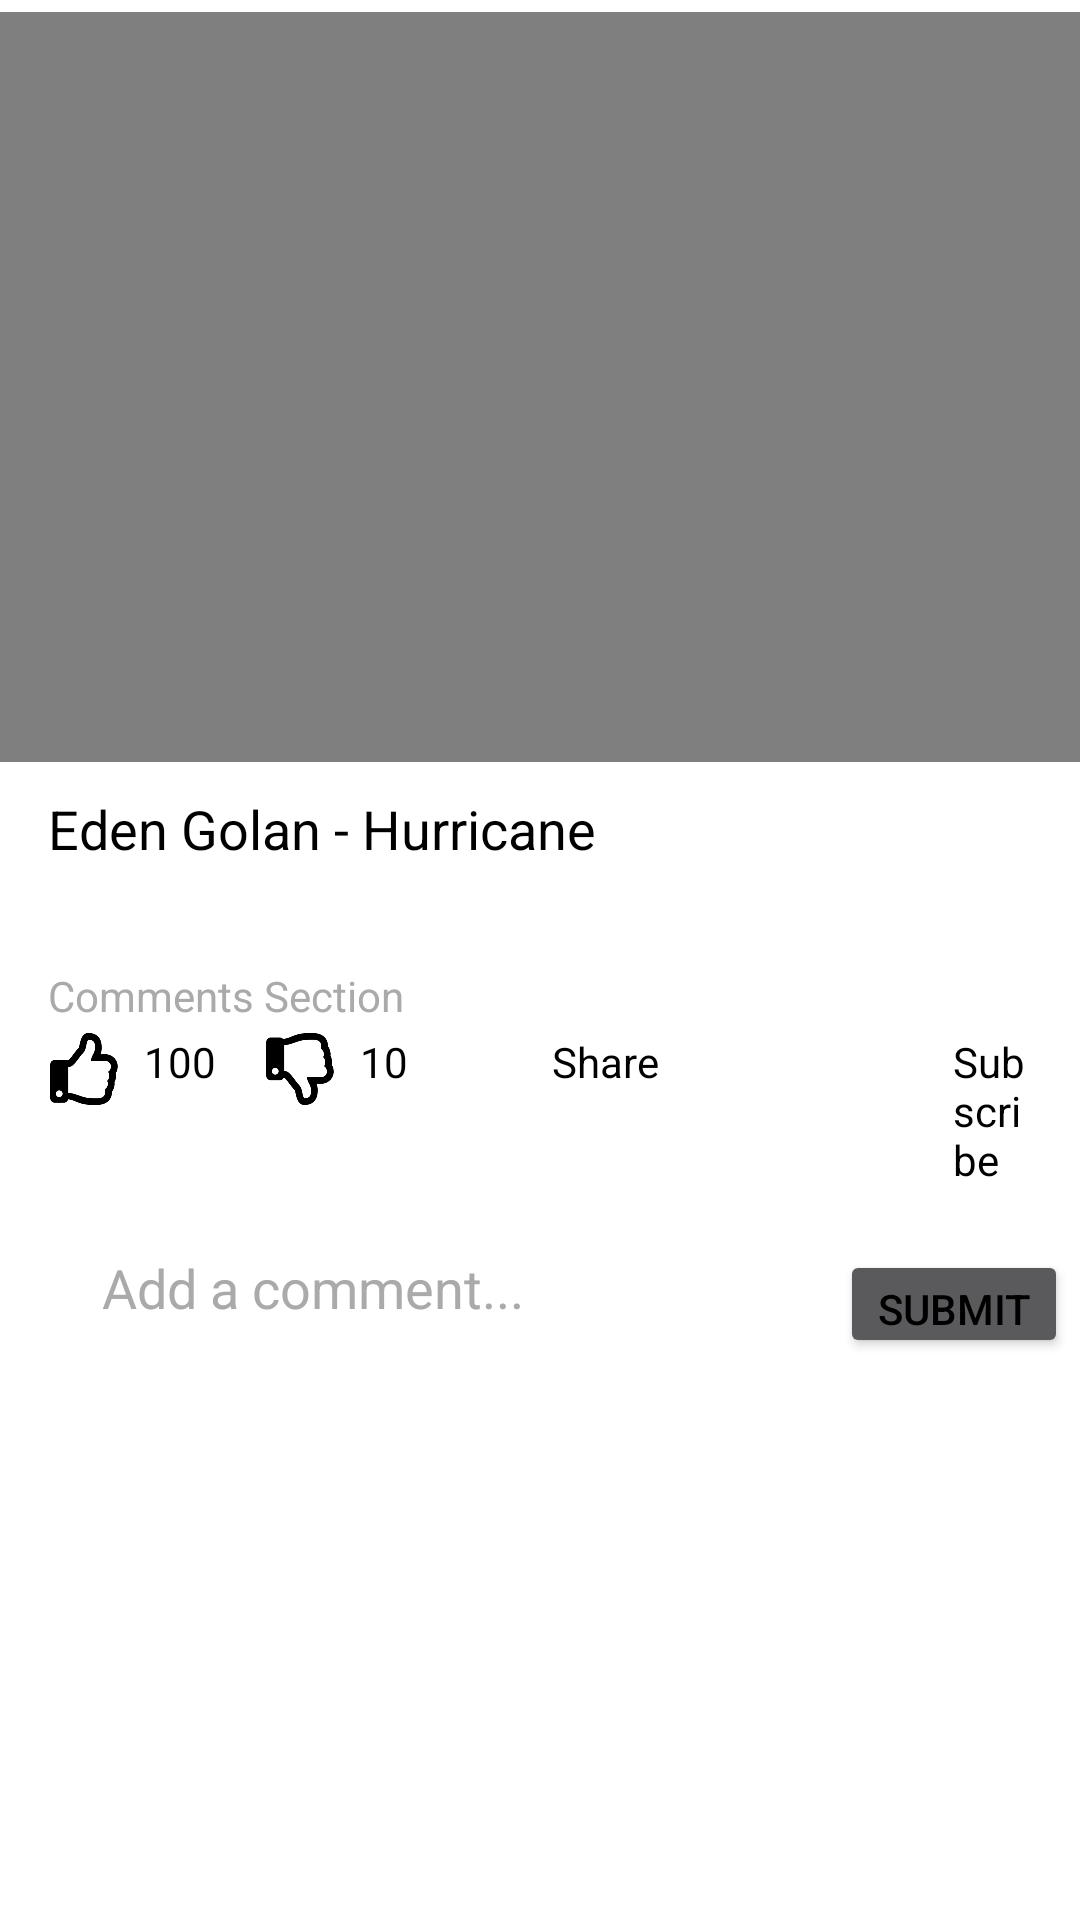

This screen was rendered from an Android layout file. Write that file and the resources it references.
<!-- AndroidManifest.xml: application theme AppTheme -->
<!-- res/layout/activity_video_player.xml -->
<RelativeLayout xmlns:android="http://schemas.android.com/apk/res/android"
    xmlns:tools="http://schemas.android.com/tools"
    android:layout_width="match_parent"
    android:layout_height="match_parent">

    <VideoView
        android:id="@+id/videoView"
        android:layout_width="match_parent"
        android:layout_height="250dp"
        android:layout_alignParentTop="true"
        android:layout_alignParentEnd="true"
        android:layout_marginTop="4dp"
        android:layout_marginEnd="-1dp" />

    <RelativeLayout
        android:id="@+id/edit_delete"
        android:layout_width="wrap_content"
        android:layout_height="wrap_content"
        android:layout_below="@id/videoView"
        android:layout_alignParentRight="true"
        android:visibility="gone">

        <ImageView
            android:id="@+id/icon_edit"
            android:layout_width="24dp"
            android:layout_height="24dp"
            android:src="@android:drawable/ic_menu_edit"
            android:contentDescription="Edit"
            android:layout_alignParentRight="true"/>

        <ImageView
            android:id="@+id/icon_delete"
            android:layout_width="24dp"
            android:layout_height="24dp"
            android:src="@android:drawable/ic_menu_delete"
            android:contentDescription="Delete"
            android:layout_marginStart="8dp"
            android:layout_toLeftOf="@id/icon_edit"/>

    </RelativeLayout>

    <EditText
        android:id="@+id/add_comment"
        android:layout_width="0dp"
        android:layout_height="wrap_content"
        android:layout_below="@id/layout"
        android:layout_alignParentStart="true"
        android:layout_marginStart="29dp"
        android:layout_marginEnd="3dp"
        android:layout_marginBottom="8dp"
        android:layout_toStartOf="@id/submit_comment"
        android:hint="Add a comment..."
        android:padding="5dp"
        android:textColor="@android:color/black" />

    <androidx.appcompat.widget.AppCompatButton
        android:id="@+id/submit_comment"
        android:layout_width="76dp"
        android:layout_height="36dp"
        android:layout_below="@id/add_comment"
        android:layout_alignParentEnd="true"
        android:layout_marginTop="-38dp"
        android:layout_marginEnd="4dp"
        android:text="Submit" />

    <TextView
        android:id="@+id/videoTitle"
        android:layout_width="wrap_content"
        android:layout_height="wrap_content"
        android:layout_below="@id/videoView"
        android:layout_marginStart="16dp"
        android:layout_marginTop="10dp"
        android:text="Eden Golan - Hurricane"
        android:textSize="18sp"
        android:textColor="@android:color/black" />

    <TextView
        android:id="@+id/channelViews"
        android:layout_width="wrap_content"
        android:layout_height="wrap_content"
        android:layout_below="@id/videoTitle"
        android:layout_marginStart="16dp"
        android:layout_marginTop="5dp"
        android:text=""
        android:textSize="14sp"
        android:textColor="@android:color/darker_gray" />

    <LinearLayout
        android:id="@+id/layout"
        android:layout_width="match_parent"
        android:layout_height="wrap_content"
        android:layout_below="@id/channelViews"
        android:layout_marginTop="16dp"
        android:orientation="horizontal"
        android:padding="16dp">

        <ImageView
            android:id="@+id/icon_like"
            android:layout_width="24dp"
            android:layout_height="24dp"
            android:src="@drawable/ic_like"
            android:onClick="onLikeClicked" />

        <TextView
            android:id="@+id/like_count"
            android:layout_width="wrap_content"
            android:layout_height="wrap_content"
            android:layout_marginStart="8dp"
            android:text="100"
            android:textColor="@android:color/black"
            android:textSize="14sp" />

        <ImageView
            android:id="@+id/icon_dislike"
            android:layout_width="24dp"
            android:layout_height="24dp"
            android:layout_marginStart="16dp"
            android:src="@drawable/ic_dislike"
            android:onClick="onDislikeClicked" />

        <TextView
            android:id="@+id/dislike_count"
            android:layout_width="wrap_content"
            android:layout_height="wrap_content"
            android:layout_marginStart="8dp"
            android:text="10"
            android:textColor="@android:color/black"
            android:textSize="14sp" />

        <ImageView
            android:id="@+id/icon_share"
            android:layout_width="24dp"
            android:layout_height="24dp"
            android:layout_marginStart="16dp"
            android:src="@drawable/ic_share" />

        <TextView
            android:id="@+id/share_text"
            android:layout_width="wrap_content"
            android:layout_height="wrap_content"
            android:layout_marginStart="8dp"
            android:text="Share"
            android:textColor="@android:color/black"
            android:textSize="14sp" />

        <ImageView
            android:id="@+id/icon_subscribe"
            android:layout_width="74dp"
            android:layout_height="39dp"
            android:layout_marginStart="16dp"
            android:src="@drawable/ic_subscribe" />

        <TextView
            android:id="@+id/subscribe_text"
            android:layout_width="wrap_content"
            android:layout_height="wrap_content"
            android:layout_marginStart="8dp"
            android:text="Subscribe"
            android:textColor="@android:color/black"
            android:textSize="14sp" />

    </LinearLayout>

    <TextView
        android:id="@+id/commentsSection"
        android:layout_width="wrap_content"
        android:layout_height="wrap_content"
        android:layout_below="@id/channelViews"
        android:layout_marginTop="10dp"
        android:layout_marginStart="16dp"
        android:text="Comments Section"
        android:textColor="@android:color/darker_gray"
        android:textSize="14sp" />

    <androidx.recyclerview.widget.RecyclerView
        android:id="@+id/commentsRecyclerView"
        android:layout_width="match_parent"
        android:layout_height="wrap_content"
        android:layout_below="@id/add_comment"
        android:layout_alignParentEnd="true"
        android:layout_marginEnd="11dp"
        android:paddingStart="16dp"
        android:paddingEnd="16dp" />

</RelativeLayout>
<!-- resources referenced by this layout -->
<resources>
  <!-- drawable ic_dislike: png bitmap (drawable, 5286 bytes) -->
  <!-- drawable ic_like: png bitmap (drawable, 5296 bytes) -->
  <style name="AppTheme" parent="Theme.MaterialComponents.NoActionBar">
          
          <item name="colorPrimary">@color/colorPrimary</item>
          <item name="colorPrimaryDark">@color/colorPrimaryDark</item>
          <item name="colorAccent">@color/colorAccent</item>
          <item name="android:textColor">@android:color/black</item>
          <item name="android:colorBackground">#ffffff</item>
          <item name="android:textColorHint">@android:color/darker_gray</item>
          <item name="windowActionBar">false</item>
          <item name="windowNoTitle">true</item>
      </style>
  <color name="colorPrimary">#6200EE</color>
  <color name="colorPrimaryDark">#3700B3</color>
  <color name="colorAccent">#03DAC5</color>
</resources>
